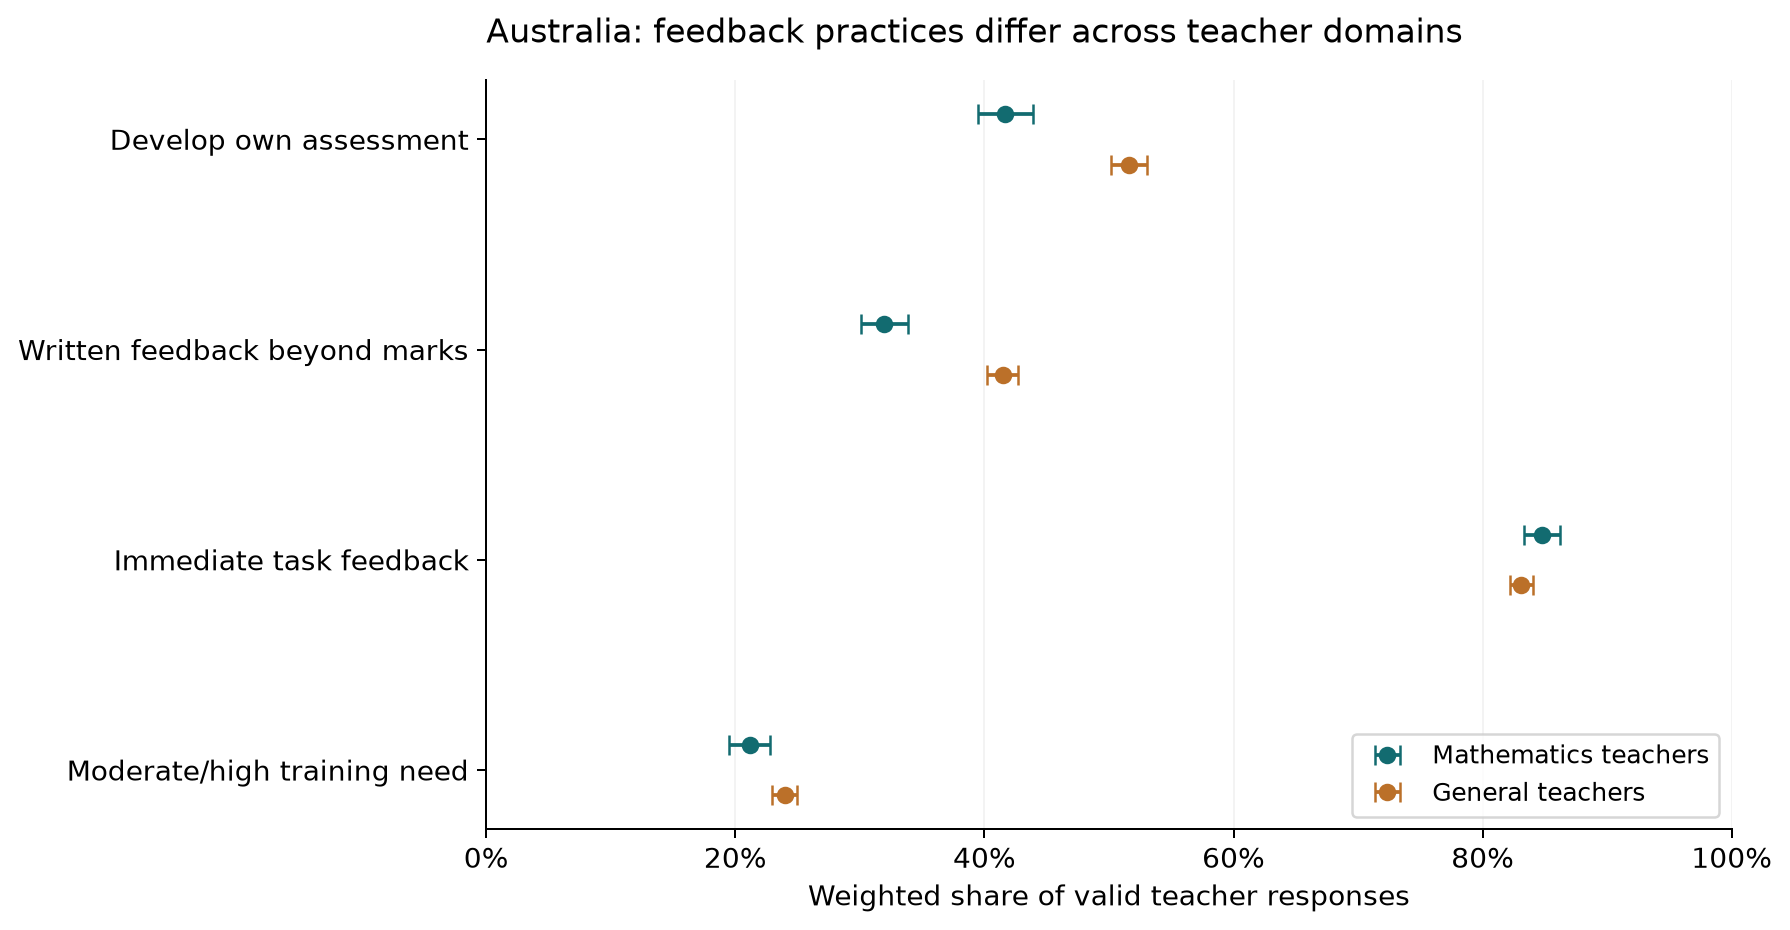

Source data for this figure (header and first rows):
teacher_type, item, meaning, n, valid_n, weighted, lo, hi
1.0, TC054Q01NA, Develop own assessment, 3554, 3451, 0.4167, 0.3944, 0.439
1.0, TC054Q04NA, Written feedback beyond marks, 3554, 3451, 0.3196, 0.3008, 0.3385
1.0, TC054Q06NA, Immediate task feedback, 3554, 3454, 0.8475, 0.8331, 0.8619
1.0, TC185Q04HA, Moderate/high assessment training need, 3554, 3437, 0.2114, 0.1952, 0.2277
2.0, TC054Q01NA, Develop own assessment, 7843, 7570, 0.5161, 0.5016, 0.5306
2.0, TC054Q04NA, Written feedback beyond marks, 7843, 7573, 0.4146, 0.402, 0.4273
2.0, TC054Q06NA, Immediate task feedback, 7843, 7582, 0.8309, 0.8215, 0.8403
2.0, TC185Q04HA, Moderate/high assessment training need, 7843, 7561, 0.2395, 0.2294, 0.2496
